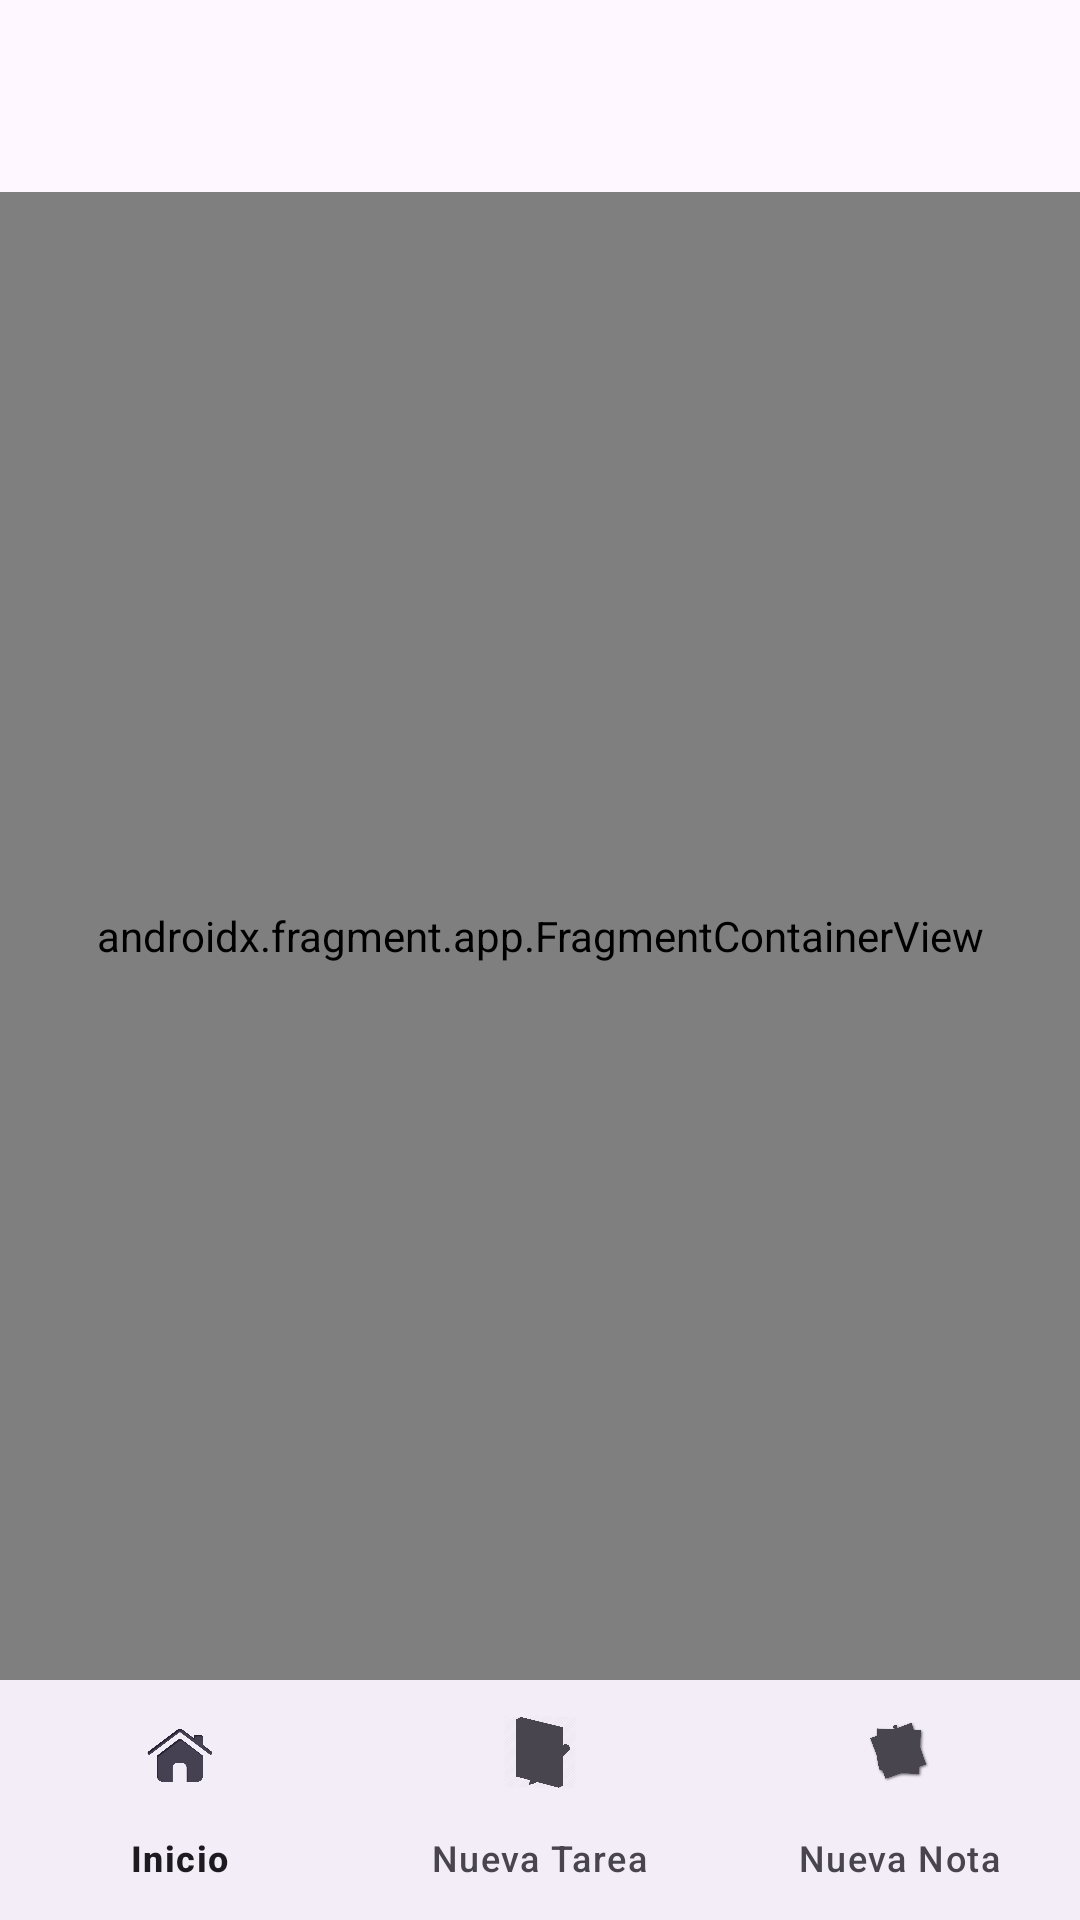

The Android layout XML behind this screen, and the referenced resources:
<!-- AndroidManifest.xml: application theme Theme.TaskManager -->
<!-- res/layout/activity_main.xml -->
<?xml version="1.0" encoding="utf-8"?>
<androidx.drawerlayout.widget.DrawerLayout
    xmlns:android="http://schemas.android.com/apk/res/android"
    xmlns:app="http://schemas.android.com/apk/res-auto"
    android:id="@+id/drawer_layout"
    android:layout_width="match_parent"
    android:layout_height="match_parent">
    <LinearLayout
        android:layout_width="match_parent"
        android:layout_height="match_parent"
        android:orientation="vertical">

        <com.google.android.material.appbar.MaterialToolbar
            android:id="@+id/toolbar"
            android:layout_width="match_parent"
            android:layout_height="?attr/actionBarSize"
            app:layout_scrollFlags="scroll|enterAlways"/>


        <androidx.fragment.app.FragmentContainerView
            android:id="@+id/fragment_container_view"
            android:name="androidx.navigation.fragment.NavHostFragment"
            android:layout_width="match_parent"
            android:layout_height="0dp"
            android:layout_weight="1"
            app:defaultNavHost="true"
            app:navGraph="@navigation/nav_graph"/>

        <com.google.android.material.bottomnavigation.BottomNavigationView
            android:id="@+id/bottom_nav"
            android:layout_width="match_parent"
            android:layout_height="wrap_content"
            app:menu="@menu/menu_main"/>

    </LinearLayout>

    <com.google.android.material.navigation.NavigationView
        android:id="@+id/nav_view"
        android:layout_width="wrap_content"
        android:layout_height="match_parent"
        android:layout_gravity="start"
        app:headerLayout="@layout/nav_header"
        app:menu="@menu/menu_lat"/>

</androidx.drawerlayout.widget.DrawerLayout>
<!-- res/layout/nav_header.xml (included above) -->
<?xml version="1.0" encoding="utf-8"?>
<FrameLayout
    xmlns:android="http://schemas.android.com/apk/res/android"
    android:layout_width="match_parent"
    android:layout_height="180dp">
    <ImageView
        android:layout_width="wrap_content"
        android:layout_height="wrap_content"
        android:scaleType="centerCrop"
        android:src="@drawable/task"/>

</FrameLayout>
<!-- resources referenced by this layout -->
<resources>
  <!-- drawable task: webp bitmap (drawable, 202232 bytes) -->
  <style name="Theme.TaskManager" parent="Base.Theme.TaskManager">
          <item name="android:windowActionBar">true</item>
          <item name="android:windowNoTitle">true</item>
      </style>
  <style name="Base.Theme.TaskManager" parent="Theme.Material3.DayNight.NoActionBar">
  
  
      </style>
</resources>
